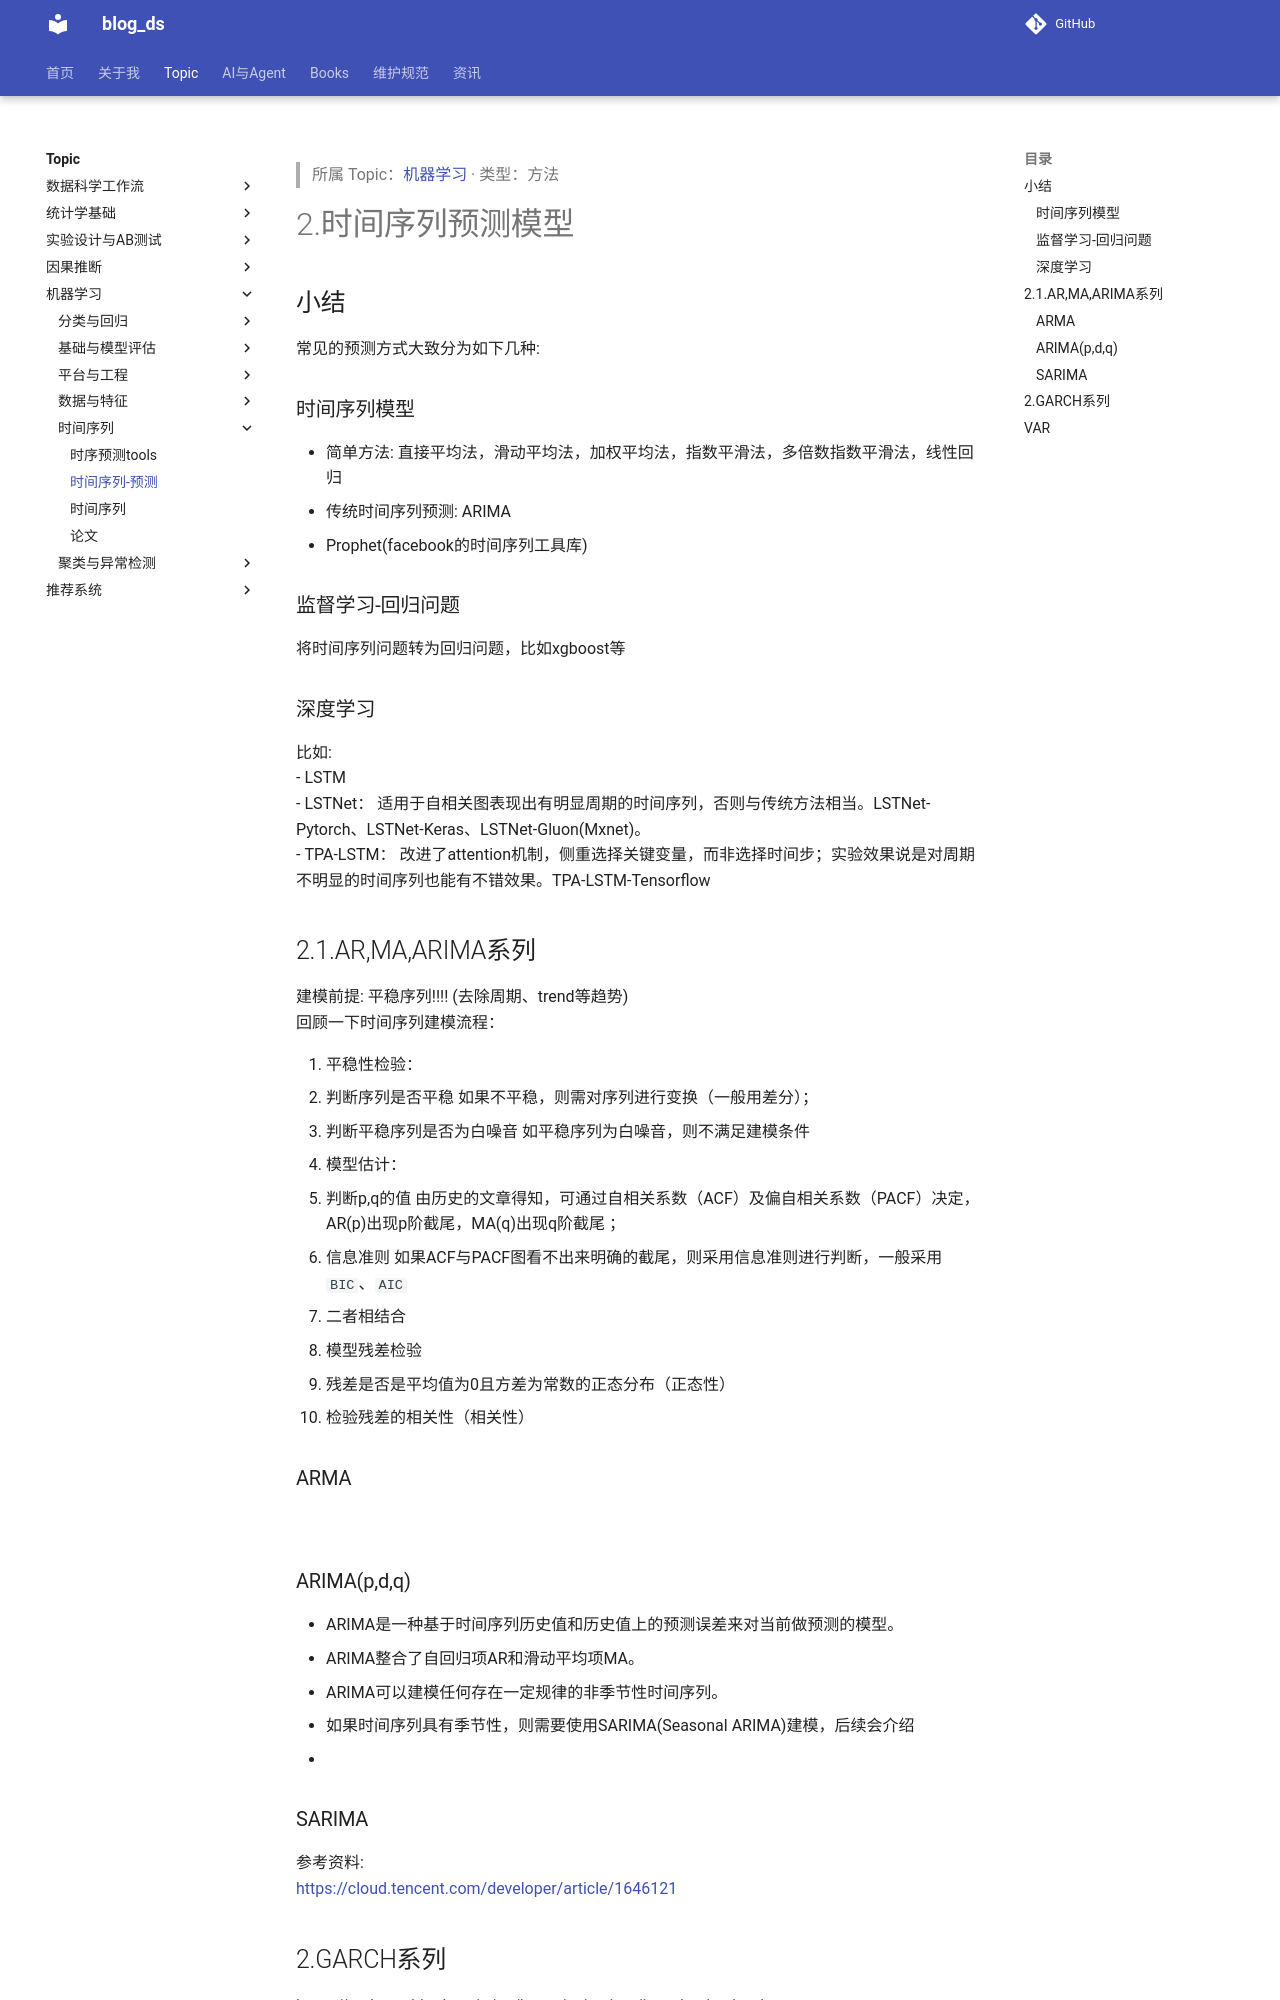

repository: tjzzz/blog_ds · page: topics/机器学习/时间序列/时间序列__时间序列-预测/index.html · generator: mkdocs

---
title: "时间序列-预测"
created: 2026-10-09
updated: 2026-10-09
tags: [llm-wiki, migrated]
source: ["Input/rebuild_source_2026-10-09/04_机器学习/时间序列/时间序列-预测.md"]
wiki_type: methods
topic: "机器学习"
migrated_from: "04_机器学习/时间序列/时间序列-预测.md"
review_status: structural
---

> 所属 Topic：[机器学习](../index.md) · 类型：方法

# 2.时间序列预测模型

## 小结
常见的预测方式大致分为如下几种:
### 时间序列模型
- 简单方法: 直接平均法，滑动平均法，加权平均法，指数平滑法，多倍数指数平滑法，线性回归
- 传统时间序列预测: ARIMA
- Prophet(facebook的时间序列工具库)

### 监督学习-回归问题
将时间序列问题转为回归问题，比如xgboost等

### 深度学习
比如:
- LSTM
- LSTNet： 适用于自相关图表现出有明显周期的时间序列，否则与传统方法相当。LSTNet-Pytorch、LSTNet-Keras、LSTNet-Gluon(Mxnet)。
- TPA-LSTM： 改进了attention机制，侧重选择关键变量，而非选择时间步；实验效果说是对周期不明显的时间序列也能有不错效果。TPA-LSTM-Tensorflow



## 2.1.AR,MA,ARIMA系列
建模前提: 平稳序列!!!! (去除周期、trend等趋势)
回顾一下时间序列建模流程：

1.  平稳性检验：  
2.  判断序列是否平稳 如果不平稳，则需对序列进行变换（一般用差分）；  
3.  判断平稳序列是否为白噪音 如平稳序列为白噪音，则不满足建模条件  
4.  模型估计：  
5.  判断p,q的值 由历史的文章得知，可通过自相关系数（ACF）及偏自相关系数（PACF）决定，AR(p)出现p阶截尾，MA(q)出现q阶截尾 ；  
6.  信息准则 如果ACF与PACF图看不出来明确的截尾，则采用信息准则进行判断，一般采用`BIC`、`AIC`  
7.  二者相结合  
8.  模型残差检验  
9.  残差是否是平均值为0且方差为常数的正态分布（正态性）  
10.  检验残差的相关性（相关性）



### ARMA
![](https://pic3.zhimg.com/80/v2-5a80462b1d2aedef99b482a568272eaa_1440w.png)
